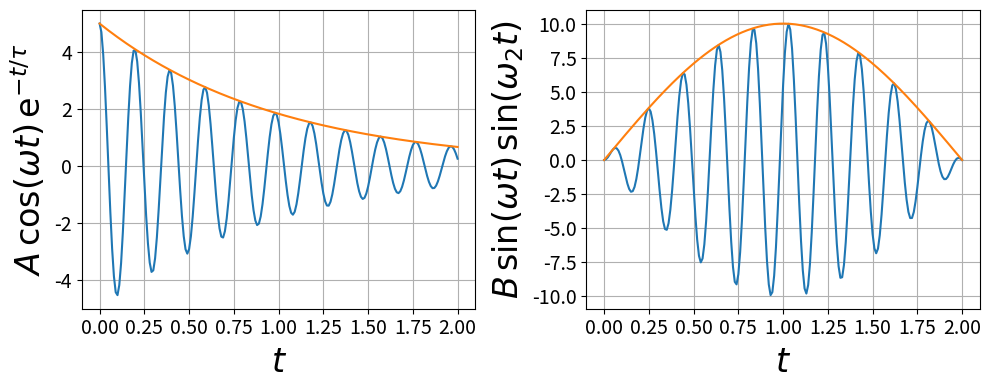

Generate this figure with matplotlib:
#!/usr/bin/env python3
import matplotlib.pyplot as plt
import numpy as np
# .................................................. Define Functions
def fun1(t,omega,tau,ampl):
  y=ampl*np.cos(omega*t)*np.exp(-t/tau)
  return y
def fun2(t,omega,omega2,ampl):
  y=ampl*np.sin(omega2*t)*np.sin(omega*t)
  return y
# ............................... Numerical values for the parameters
omega=32.0
omega2=np.pi/2.0
tau=1.0
ampl=5.0
ampl2=10.0
# ................................................ Create Plot Arrays
t=np.linspace(0.0,2.0,201)
s1=fun1(t,omega,tau,ampl)
s2=fun2(t,omega,omega2,ampl2)
# ........................................... Figure Width and Height
plt.figure(figsize=(10,4))
# ......................................................... subplot 1
plt.subplot(1,2,1)
plt.plot(t,s1)
plt.plot(t,ampl*np.exp(-t/tau))
plt.grid(True)
plt.xticks(fontsize=14)
plt.yticks(fontsize=14)
plt.ylabel(r'$A\,\cos(\omega t)\,{\rm e}^{-t/\tau}$',fontsize=24)
plt.xlabel(r'$t$',fontsize=24)
plt.tight_layout()
# ......................................................... subplot 2
plt.subplot(1,2,2)
plt.plot(t,s2)
plt.plot(t,ampl2*np.sin(omega2*t))
plt.grid(True)
plt.xticks(fontsize=14)
plt.yticks(fontsize=14)
plt.ylabel(r'$B\,\sin(\omega t)\,\sin(\omega_2 t)$',fontsize=24)
plt.xlabel(r'$t$',fontsize=24)
plt.tight_layout()
# ................................................... Save PDF Figure
plt.savefig('MultiPlot0.pdf',format='pdf',dpi=1000)
plt.show()







